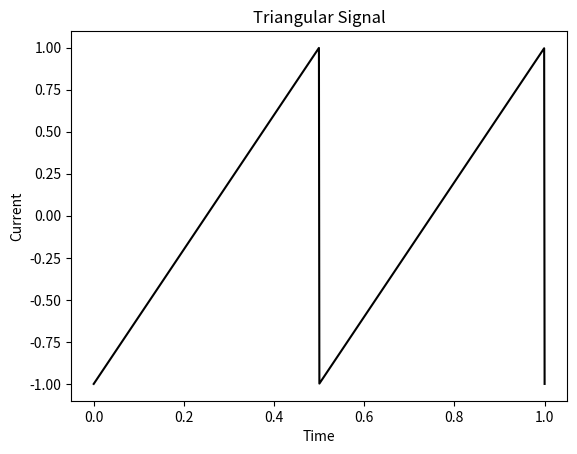

Here is the Python script that generated this plot:
from scipy import signal
import matplotlib.pyplot as plt
import numpy as np

time = np.linspace(0, 1, 1000)
current = signal.sawtooth(2*np.pi*2*time) #This signal.squre command creates square signal from sinusoidal signal

plt.title("Triangular Signal") 
plt.xlabel("Time") #xlabel is used for labeling x axis
plt.ylabel("Current") #ylabel is used for labeling y axis

plt.plot(time, current, color="black")
plt.show()
